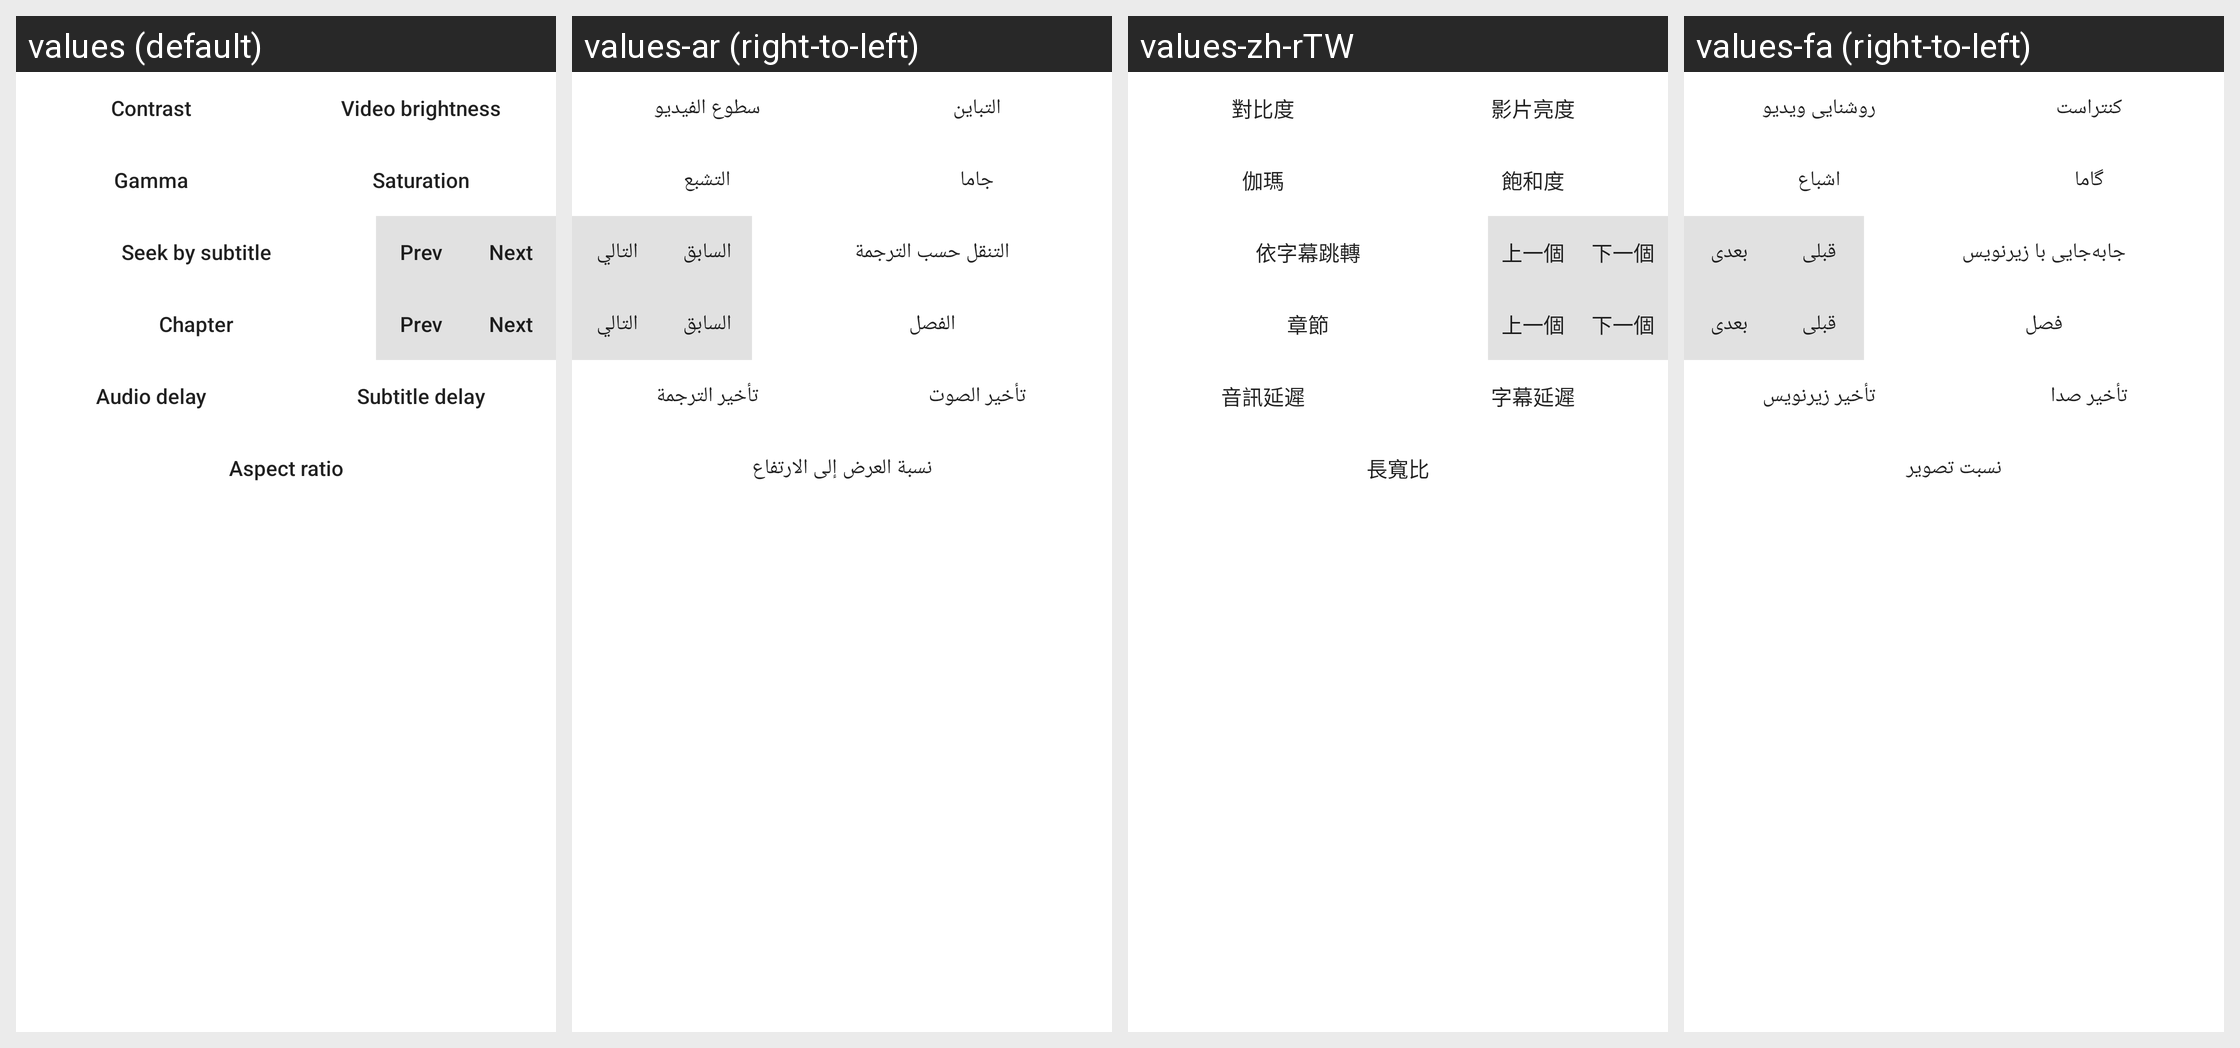

Here is an Android app screen in its default locale and in the app's own translations. Write out the translated-string differences for the strings that appear on this screen.
Android screen res/layout/dialog_advanced_menu.xml rendered under 4 locales, left to right: values (default), values-ar (right-to-left), values-zh-rTW, values-fa (right-to-left). Device: Nexus 5 (rendered at 1080×1920; each locale shown at half size, 540×960, under a caption strip naming it); theme Theme.MaterialComponents.DayNight.NoActionBar.
Other locales in the repository, not shown: values-ca, values-es, values-et, values-it, values-ja, values-nb-rNO, values-pl, values-pt-rBR, values-ru, values-tr, values-uk, values-vi, values-zh-rCN.
Strings drawn on this screen, with the default value and each locale's value (text and hints the layout hard-codes, and strings that could not be matched under every locale, appear in the picture but are not listed):

contrast
  values: Contrast
  values-ar: التباين
  values-zh-rTW: 對比度
  values-fa: کنتراست

video_brightness
  values: Video brightness
  values-ar: سطوع الفيديو
  values-zh-rTW: 影片亮度
  values-fa: روشنایی ویدیو

gamma
  values: Gamma
  values-ar: جاما
  values-zh-rTW: 伽瑪
  values-fa: گاما

saturation
  values: Saturation
  values-ar: التشبع
  values-zh-rTW: 飽和度
  values-fa: اشباع

sub_seek_button
  values: Seek by subtitle
  values-ar: التنقل حسب الترجمة
  values-zh-rTW: 依字幕跳轉
  values-fa: جابه‌جایی با زیرنویس

dialog_prev
  values: Prev
  values-ar: السابق
  values-zh-rTW: 上一個
  values-fa: قبلی

dialog_next
  values: Next
  values-ar: التالي
  values-zh-rTW: 下一個
  values-fa: بعدی

chapter_button
  values: Chapter
  values-ar: الفصل
  values-zh-rTW: 章節
  values-fa: فصل

audio_delay
  values: Audio delay
  values-ar: تأخير الصوت
  values-zh-rTW: 音訊延遲
  values-fa: تأخیر صدا

sub_delay
  values: Subtitle delay
  values-ar: تأخير الترجمة
  values-zh-rTW: 字幕延遲
  values-fa: تأخیر زیرنویس

aspect_ratio
  values: Aspect ratio
  values-ar: نسبة العرض إلى الارتفاع
  values-zh-rTW: 長寬比
  values-fa: نسبت تصویر
